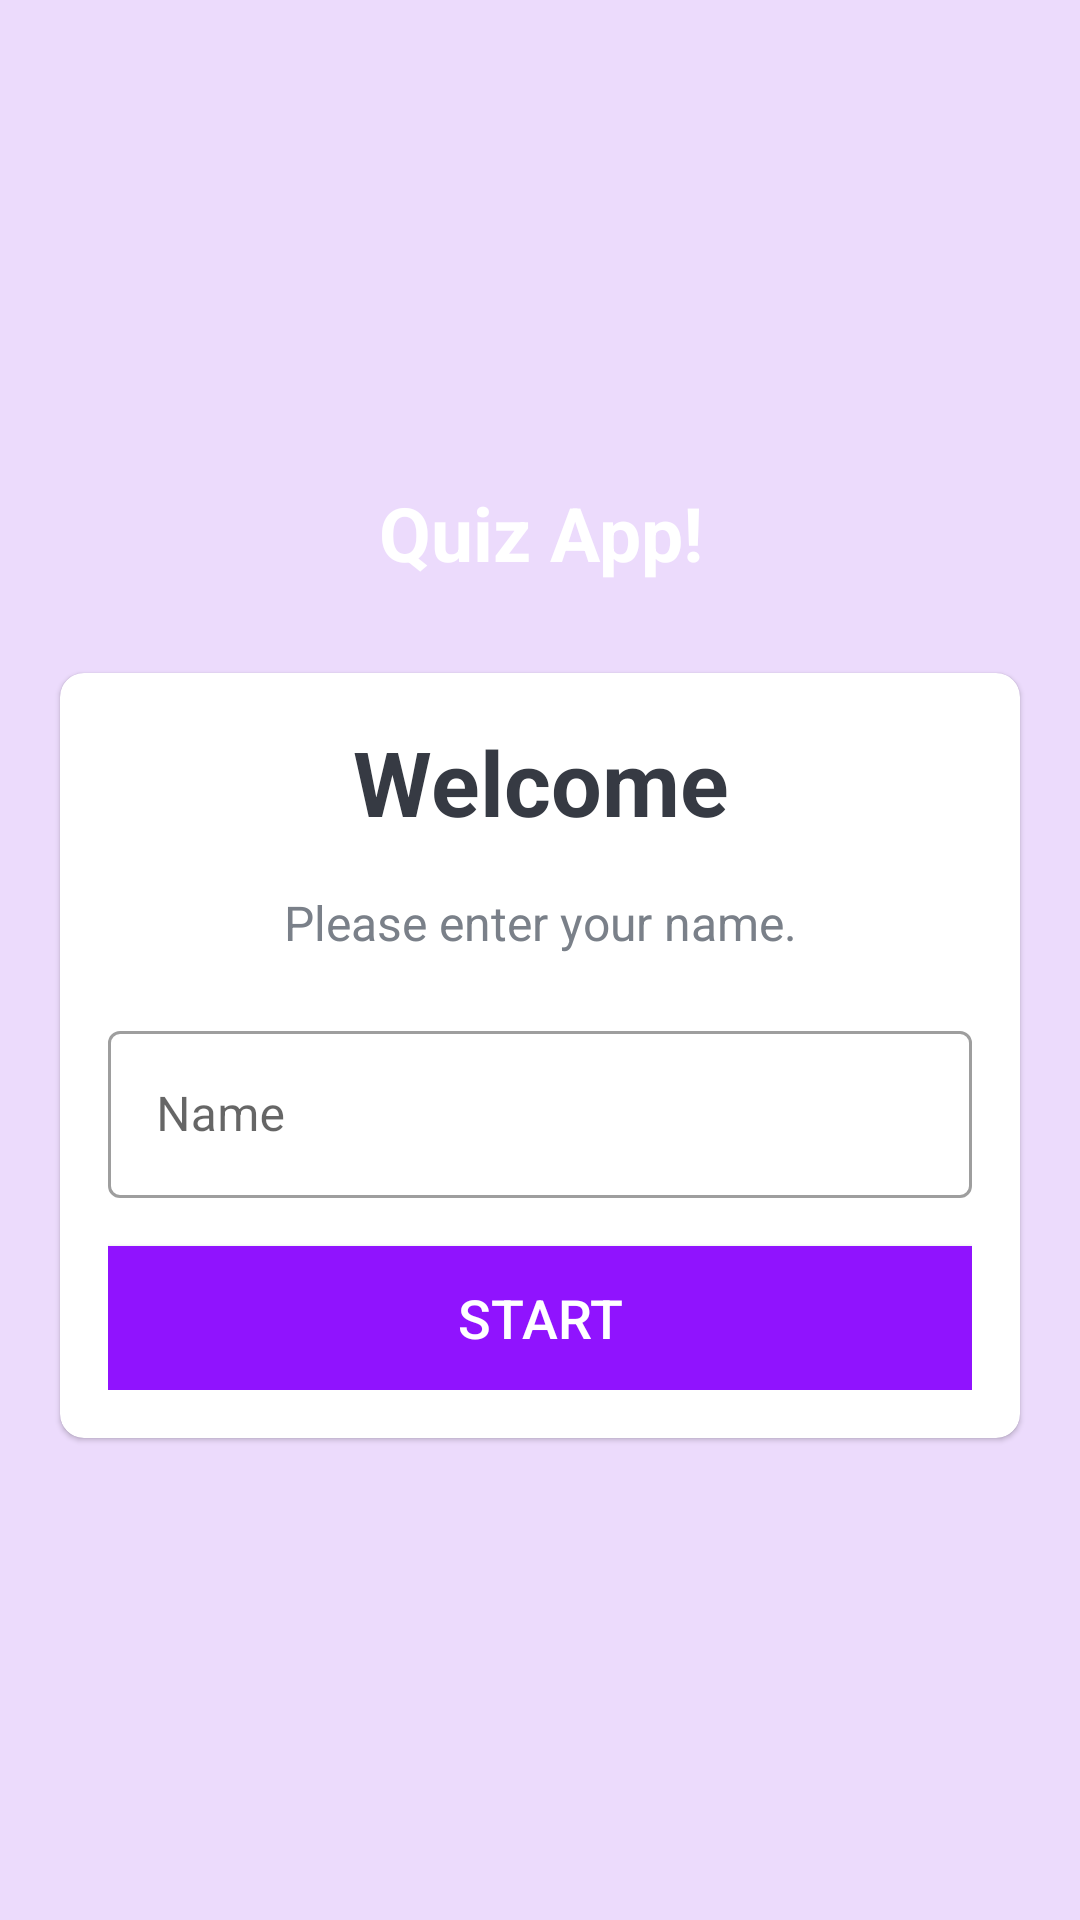

Android layout source for this screen:
<!-- AndroidManifest.xml: activity theme NoActionBar -->
<!-- res/layout/activity_main.xml -->
<?xml version="1.0" encoding="utf-8"?>
<LinearLayout
    xmlns:android="http://schemas.android.com/apk/res/android"
    xmlns:app="http://schemas.android.com/apk/res-auto"
    android:id="@+id/parentLayout"
    xmlns:tools="http://schemas.android.com/tools"
    android:layout_width="match_parent"
    android:layout_height="match_parent"
    android:gravity="center"
    android:background="@color/backroundColor"
    android:orientation="vertical"
    tools:context=".MainActivity">

    <TextView
        android:id="@+id/tvAppName"
        android:layout_width="match_parent"
        android:layout_height="wrap_content"
        android:layout_marginBottom="30dp"
        android:gravity="center"
        android:text="Quiz App!"
        android:textColor="@color/white"
        android:textSize="25sp"
        android:textStyle="bold" />

    <com.google.android.material.card.MaterialCardView
        android:layout_width="match_parent"
        android:layout_height="wrap_content"
        android:layout_marginStart="20dp"
        android:layout_marginEnd="20dp"
        android:background="@color/white"
        android:elevation="5dp"
        app:cardCornerRadius="8dp">

        <LinearLayout
            android:layout_width="match_parent"
            android:layout_height="wrap_content"
            android:layout_margin="16dp"
            android:orientation="vertical">

            <TextView
                android:id="@+id/tv_title"
                android:layout_width="match_parent"
                android:layout_height="wrap_content"
                android:gravity="center"
                android:text="Welcome"
                android:textColor="#363A43"
                android:textSize="30sp"
                android:textStyle="bold" />

            <TextView
                android:id="@+id/tv_description"
                android:layout_width="match_parent"
                android:layout_height="wrap_content"
                android:layout_marginTop="16dp"
                android:gravity="center"
                android:text="Please enter your name."
                android:textColor="#7A8089"
                android:textSize="16sp" />
            <com.google.android.material.textfield.TextInputLayout
                android:id="@+id/til_name"
                style="@style/Widget.MaterialComponents.TextInputLayout.OutlinedBox"
                android:layout_width="match_parent"
                android:layout_height="wrap_content"
                android:layout_marginTop="20dp">

                <androidx.appcompat.widget.AppCompatEditText
                    android:id="@+id/et_name"
                    android:layout_width="match_parent"
                    android:layout_height="wrap_content"
                    android:imeOptions="actionGo"
                    android:hint="Name"
                    android:inputType="textCapWords"
                    android:textColor="#363A43"
                    android:textColorHint="#7A8089" />
            </com.google.android.material.textfield.TextInputLayout>

            <Button
                android:id="@+id/btn_start"
                android:layout_width="match_parent"
                android:layout_height="wrap_content"
                android:layout_marginTop="16dp"
                android:background="@color/colorPrimary"
                android:text="Start"
                android:textColor="@android:color/white"
                android:textSize="18sp" />
        </LinearLayout>

    </com.google.android.material.card.MaterialCardView>

</LinearLayout>
<!-- resources referenced by this layout -->
<resources>
  <color name="backroundColor">#ECDBFC</color>
  <color name="colorPrimary">#FF9013FE</color>
  <color name="white">#FFFFFFFF</color>
  <style name="NoActionBar" parent="Theme.MaterialComponents.DayNight.NoActionBar">
          
          <item name="colorPrimary">@color/colorPrimary</item>
          <item name="colorPrimaryVariant">@color/colorPrimaryDark</item>
          <item name="colorOnPrimary">@color/white</item>
          
          <item name="colorSecondary">@color/teal_200</item>
          <item name="colorSecondaryVariant">@color/teal_700</item>
          <item name="colorOnSecondary">@color/black</item>
          
          <item name="android:statusBarColor">?attr/colorPrimaryVariant</item>
          
      </style>
  <color name="colorPrimaryDark">#FF6A1B9A</color>
  <color name="teal_200">#FF03DAC5</color>
  <color name="teal_700">#FF018786</color>
  <color name="black">#FF000000</color>
</resources>
